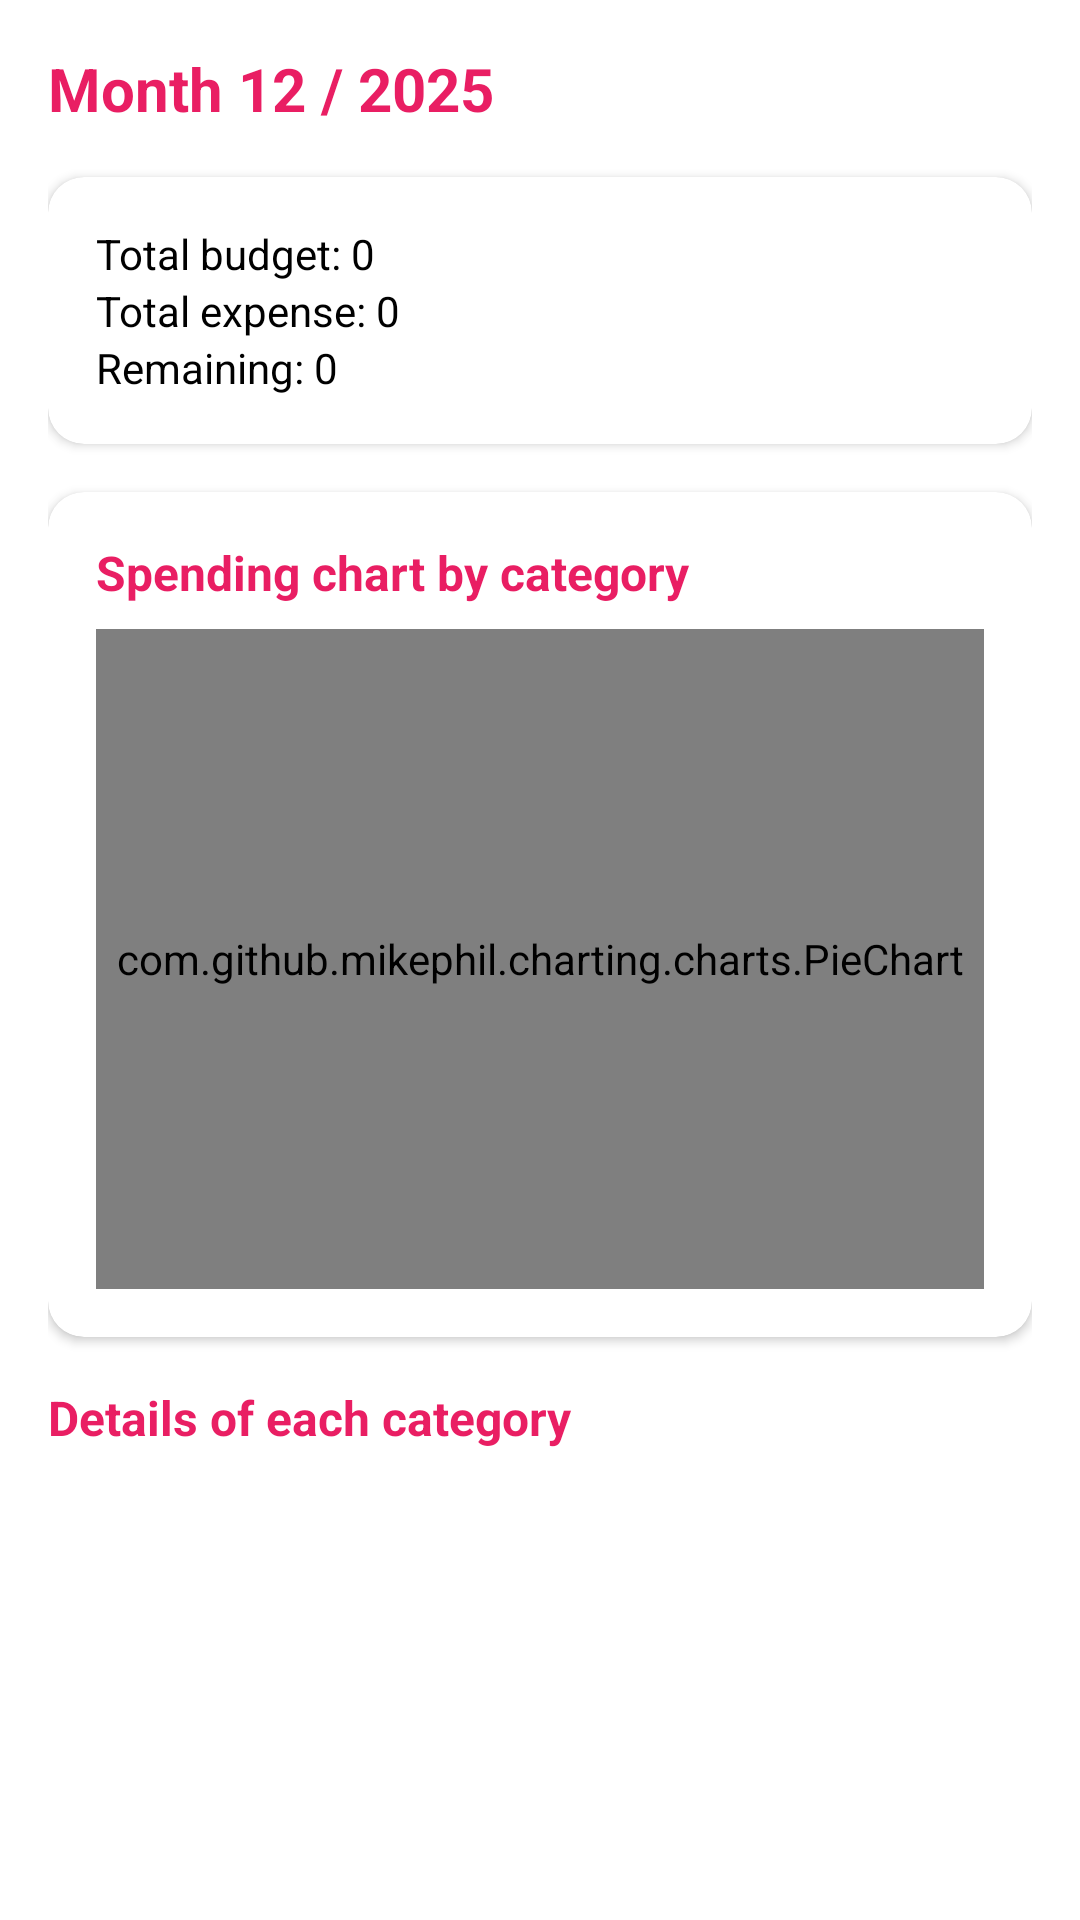

This screen was rendered from an Android layout file. Write that file and the resources it references.
<!-- AndroidManifest.xml: application theme Theme.CampusExpenseManager -->
<!-- res/layout/activity_monthly_report.xml -->
<?xml version="1.0" encoding="utf-8"?>
<ScrollView xmlns:android="http://schemas.android.com/apk/res/android"
    xmlns:app="http://schemas.android.com/apk/res-auto"
    android:layout_width="match_parent"
    android:layout_height="match_parent"
    android:background="@android:color/white">

    <LinearLayout
        android:layout_width="match_parent"
        android:layout_height="wrap_content"
        android:orientation="vertical"
        android:padding="16dp">

        
        <TextView
            android:id="@+id/tvCurrentPeriod"
            android:layout_width="wrap_content"
            android:layout_height="wrap_content"
            android:text="Month 12 / 2025"
            android:textColor="#E91E63"
            android:textStyle="bold"
            android:textSize="20sp"
            android:layout_marginBottom="16dp" />

        
        <androidx.cardview.widget.CardView
            android:layout_width="match_parent"
            android:layout_height="wrap_content"
            android:layout_marginBottom="16dp"
            app:cardCornerRadius="12dp"
            app:cardElevation="2dp">

            <LinearLayout
                android:layout_width="match_parent"
                android:layout_height="wrap_content"
                android:orientation="vertical"
                android:padding="16dp">

                <TextView
                    android:id="@+id/tvTotalBudget"
                    android:layout_width="wrap_content"
                    android:layout_height="wrap_content"
                    android:text="Total budget: 0"
                    android:textColor="@android:color/black" />

                <TextView
                    android:id="@+id/tvTotalExpense"
                    android:layout_width="wrap_content"
                    android:layout_height="wrap_content"
                    android:text="Total expense: 0"
                    android:textColor="@android:color/black" />

                <TextView
                    android:id="@+id/tvTotalRemaining"
                    android:layout_width="wrap_content"
                    android:layout_height="wrap_content"
                    android:text="Remaining: 0"
                    android:textColor="@android:color/black" />
            </LinearLayout>
        </androidx.cardview.widget.CardView>

        
        <androidx.cardview.widget.CardView
            android:layout_width="match_parent"
            android:layout_height="wrap_content"
            android:layout_marginBottom="16dp"
            app:cardCornerRadius="12dp"
            app:cardElevation="2dp">

            <LinearLayout
                android:layout_width="match_parent"
                android:layout_height="wrap_content"
                android:orientation="vertical"
                android:padding="16dp">

                <TextView
                    android:layout_width="wrap_content"
                    android:layout_height="wrap_content"
                    android:text="Spending chart by category"
                    android:textColor="#E91E63"
                    android:textStyle="bold"
                    android:textSize="16sp" />

                <com.github.mikephil.charting.charts.PieChart
                    android:id="@+id/pieChartMonthly"
                    android:layout_width="match_parent"
                    android:layout_height="220dp"
                    android:layout_marginTop="8dp" />
            </LinearLayout>
        </androidx.cardview.widget.CardView>

        
        <TextView
            android:layout_width="wrap_content"
            android:layout_height="wrap_content"
            android:text="Details of each category"
            android:textColor="#E91E63"
            android:textStyle="bold"
            android:textSize="16sp"
            android:layout_marginBottom="8dp" />

        <androidx.recyclerview.widget.RecyclerView
            android:id="@+id/rvMonthlyReport"
            android:layout_width="match_parent"
            android:layout_height="wrap_content"
            android:nestedScrollingEnabled="false" />

    </LinearLayout>
</ScrollView>
<!-- resources referenced by this layout -->
<resources>
  <style name="Theme.CampusExpenseManager" parent="Base.Theme.CampusExpenseManager" />
  <style name="Base.Theme.CampusExpenseManager" parent="Theme.AppCompat.Light.DarkActionBar">
          
          <item name="colorPrimary">#FF3366</item> 
          <item name="colorPrimaryDark">#CC2952</item> 
          <item name="colorAccent">#FF6699</item> 
          
      </style>
</resources>
